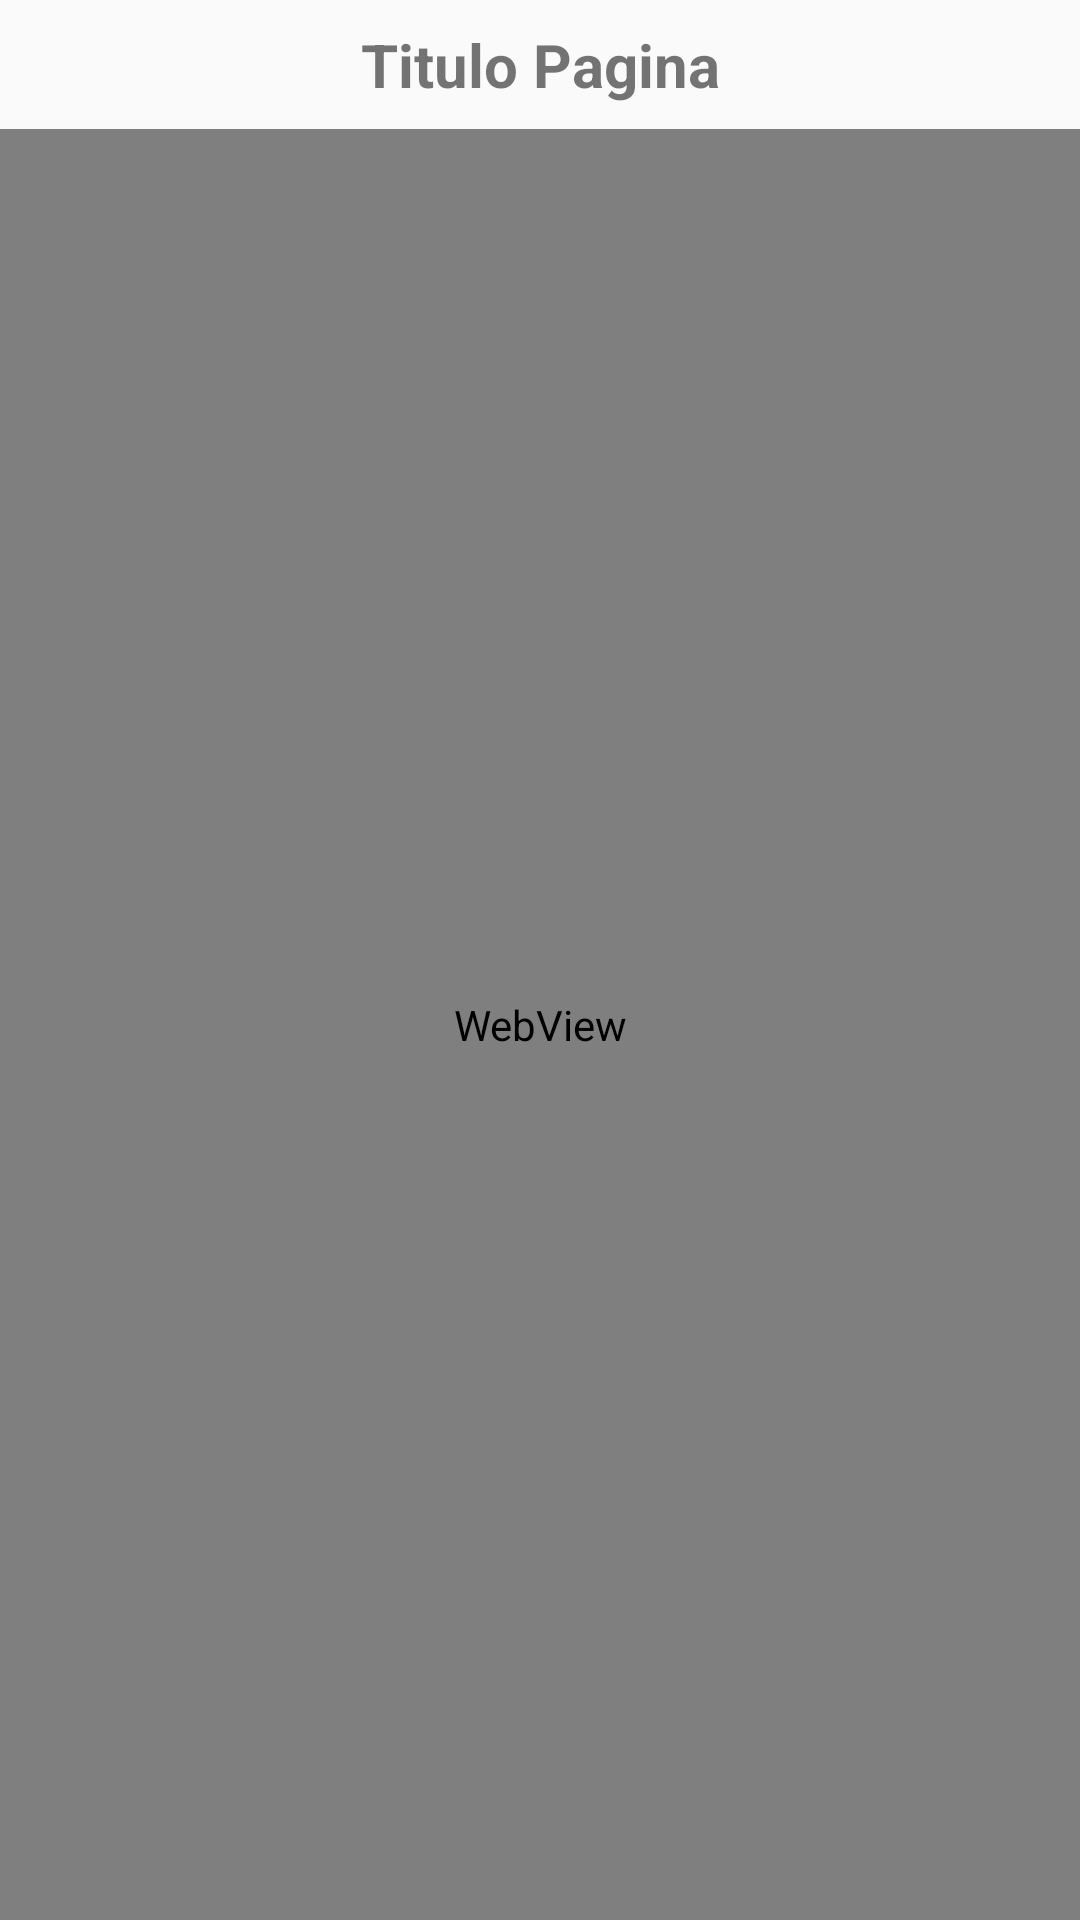

Produce the Android XML layout that renders to this screen, including the resource entries it uses.
<!-- AndroidManifest.xml: application theme Theme.KittyReader -->
<!-- res/layout/activity_epub.xml -->
<?xml version="1.0" encoding="utf-8"?>
<LinearLayout xmlns:android="http://schemas.android.com/apk/res/android"
    xmlns:app="http://schemas.android.com/apk/res-auto"
    xmlns:tools="http://schemas.android.com/tools"
    android:layout_width="match_parent"
    android:layout_height="match_parent"
    tools:context=".EpubActivity"
    android:orientation="vertical">

    <TextView
        android:id="@+id/pageTitle"
        android:layout_width="match_parent"
        android:layout_height="wrap_content"
        android:text="Titulo Pagina"
        android:gravity="center"
        android:textSize="20sp"
        android:textStyle="bold"
        android:padding="8dp"/>

    <WebView
        android:id="@+id/pageContent"
        android:layout_width="match_parent"
        android:layout_height="match_parent" />

</LinearLayout>
<!-- resources referenced by this layout -->
<resources>
  <style name="Theme.KittyReader" parent="android:Theme.Material.Light.NoActionBar" />
</resources>
